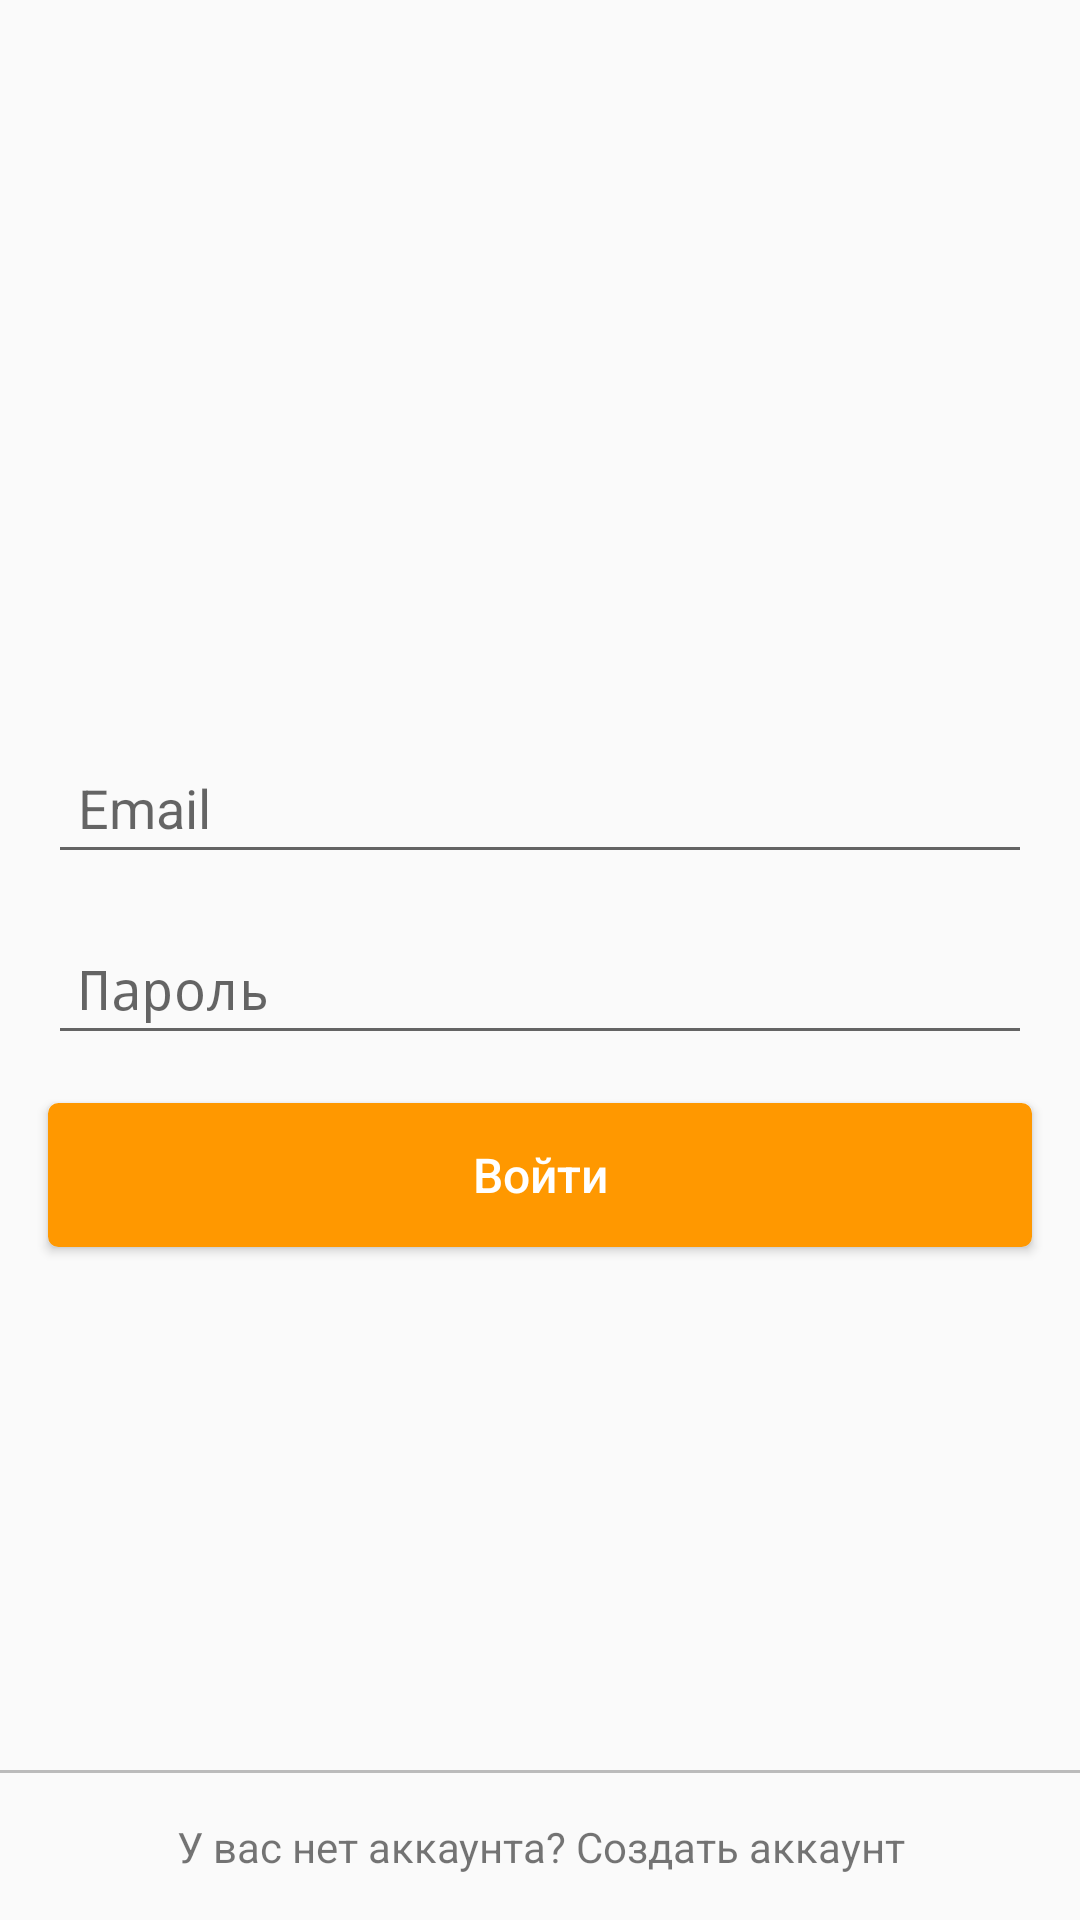

The Android layout XML behind this screen, and the referenced resources:
<!-- AndroidManifest.xml: activity theme AppTheme.NoActionBar -->
<!-- res/layout/activity_login.xml -->
<?xml version="1.0" encoding="utf-8"?>

<android.support.constraint.ConstraintLayout xmlns:android="http://schemas.android.com/apk/res/android"
    xmlns:app="http://schemas.android.com/apk/res-auto"
    xmlns:tools="http://schemas.android.com/tools"
    android:layout_width="match_parent"
    android:layout_height="match_parent"
    android:focusable="true"
    android:focusableInTouchMode="true"
    tools:context=".views.activities.LoginActivity">

    <ImageView
        android:id="@+id/logo_image"
        android:layout_width="match_parent"
        android:layout_height="187dp"
        app:layout_constraintLeft_toLeftOf="parent"
        app:layout_constraintRight_toRightOf="parent"
        app:layout_constraintTop_toTopOf="parent"
        app:srcCompat="@color/colorPrimary" />

    <EditText
        android:id="@+id/email_input"
        style="@style/login_input"
        android:layout_marginTop="60dp"
        android:hint="Email"
        android:inputType="textEmailAddress"
        app:layout_constraintTop_toBottomOf="@id/logo_image" />

    <EditText
        android:id="@+id/password_input"
        style="@style/login_input"
        android:hint="Пароль"
        android:inputType="textPassword"
        app:layout_constraintTop_toBottomOf="@id/email_input" />

    <Button
        android:id="@+id/login_btn"
        style="@style/login_btn"
        android:layout_width="match_parent"
        android:layout_height="wrap_content"
        android:text="Войти"
        app:layout_constraintTop_toBottomOf="@id/password_input" />

    <TextView
        android:id="@+id/create_account_text"
        android:layout_width="match_parent"
        android:layout_height="@dimen/toolbar_height"
        android:background="@drawable/top_border_grey"
        android:gravity="center"
        android:text="@string/create_account"
        app:layout_constraintBottom_toBottomOf="parent" />
</android.support.constraint.ConstraintLayout>
<!-- resources referenced by this layout -->
<resources>
  <color name="colorPrimary">#009688</color>
  <dimen name="toolbar_height">50dp</dimen>
  <!-- drawable top_border_grey (drawable) -->
  <?xml version="1.0" encoding="utf-8"?>
  
  <inset xmlns:android="http://schemas.android.com/apk/res/android"
      android:insetBottom="-1dp"
      android:insetLeft="-1dp"
      android:insetRight="-1dp">
  
      <shape>
          <stroke
              android:width="1dp"
              android:color="@color/grey" />
      </shape>
  
  </inset>
  <string name="create_account">У вас нет аккаунта? Создать аккаунт</string>
  <style name="login_btn" parent="login_input">
          <item name="android:textSize">16sp</item>
          <item name="android:background">@drawable/login_btn_bg</item>
          <item name="android:textColor">@color/white</item>
          <item name="android:textAllCaps">false</item>
      </style>
  <style name="login_input">
          <item name="android:layout_width">match_parent</item>
          <item name="android:layout_height">wrap_content</item>
          <item name="android:layout_marginStart">16dp</item>
          <item name="android:layout_marginEnd">16dp</item>
          <item name="android:layout_marginTop">16dp</item>
          <item name="android:padding">10dp</item>
      </style>
  <style name="AppTheme.NoActionBar">
          <item name="windowActionBar">false</item>
          <item name="windowNoTitle">true</item>
      </style>
  <color name="grey">#BBB</color>
  <!-- drawable login_btn_bg (drawable) -->
  <?xml version="1.0" encoding="utf-8"?>
  
  <selector xmlns:android="http://schemas.android.com/apk/res/android">
      <item android:state_enabled="true">
          <shape>
              <stroke android:color="@color/colorAccent" android:width="1dp" />
              <corners android:radius="3dp" />
              <solid android:color="@color/colorAccent" />
          </shape>
      </item>
  </selector>
  <color name="white">#fff</color>
  <color name="colorAccent">#FF9800</color>
</resources>
